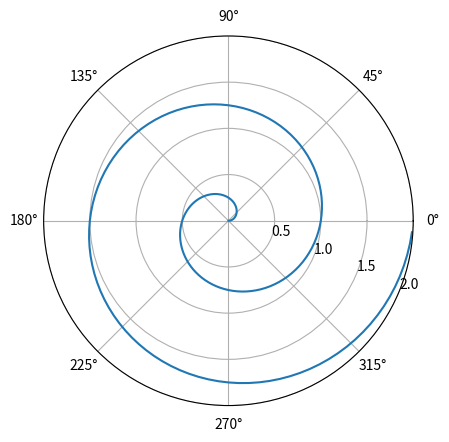

Python code for this plot:
import matplotlib.pyplot as plt
import numpy as np

r = np.arange(0, 2, 0.01)
theta = 2 * np.pi * r

fig, ax = plt.subplots(subplot_kw={'projection': 'polar'})
ax.plot(theta, r)
ax.set_rmax(2)
ax.set_rticks([0.5, 1, 1.5, 2])  # Less radial ticks
ax.set_rlabel_position(-22.5)  # Move radial labels away from plotted line
ax.grid(True)


plt.show()